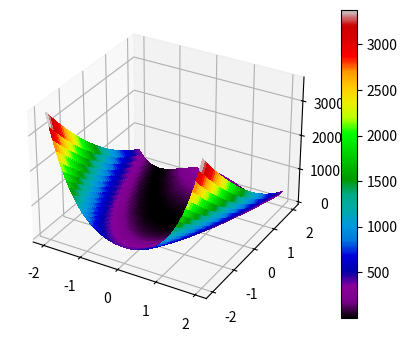

Generate this figure with matplotlib:
def rosenbrock(x, y, a=1, B=100):
      return (a-x)**2 + B*((y-x**2))**2

from scipy.optimize import rosen

print(rosenbrock(0.1, 0.2))
print(rosen([0.1, 0.2]))

%matplotlib inline
%matplotlib notebook
import matplotlib.pyplot as plt
import numpy as np
from matplotlib import cm
from matplotlib.ticker import LinearLocator, FormatStrFormatter
from mpl_toolkits.mplot3d import Axes3D
import math

def plot_2d(X, Y, Z):
    fig = plt.figure(figsize=(8, 6))
    cs = plt.contourf(X, Y, Z, cmap=cm.nipy_spectral)
    fig.colorbar(cs)
    plt.show()
    
def plot_3d(X, Y, Z):
    fig = plt.figure(figsize=(6, 4))
    ax = fig.add_subplot(projection='3d')
    surf = ax.plot_surface(X, Y, Z, cmap=cm.nipy_spectral,
                       linewidth=0, antialiased=False)
    fig.colorbar(surf)
    plt.show()

X = np.arange(-2, 2, 0.01)
Y = np.arange(-2, 2, 0.01)
X, Y = np.meshgrid(X, Y)
Z = rosenbrock(X, Y)
plot_3d(X, Y, Z)

# %load solutions/1_prs.py

def himmelblau(x, y):
    return (x**2 + y - 11)**2 + (x + y**2 - 7)**2

# %load solutions/2_ro.py

